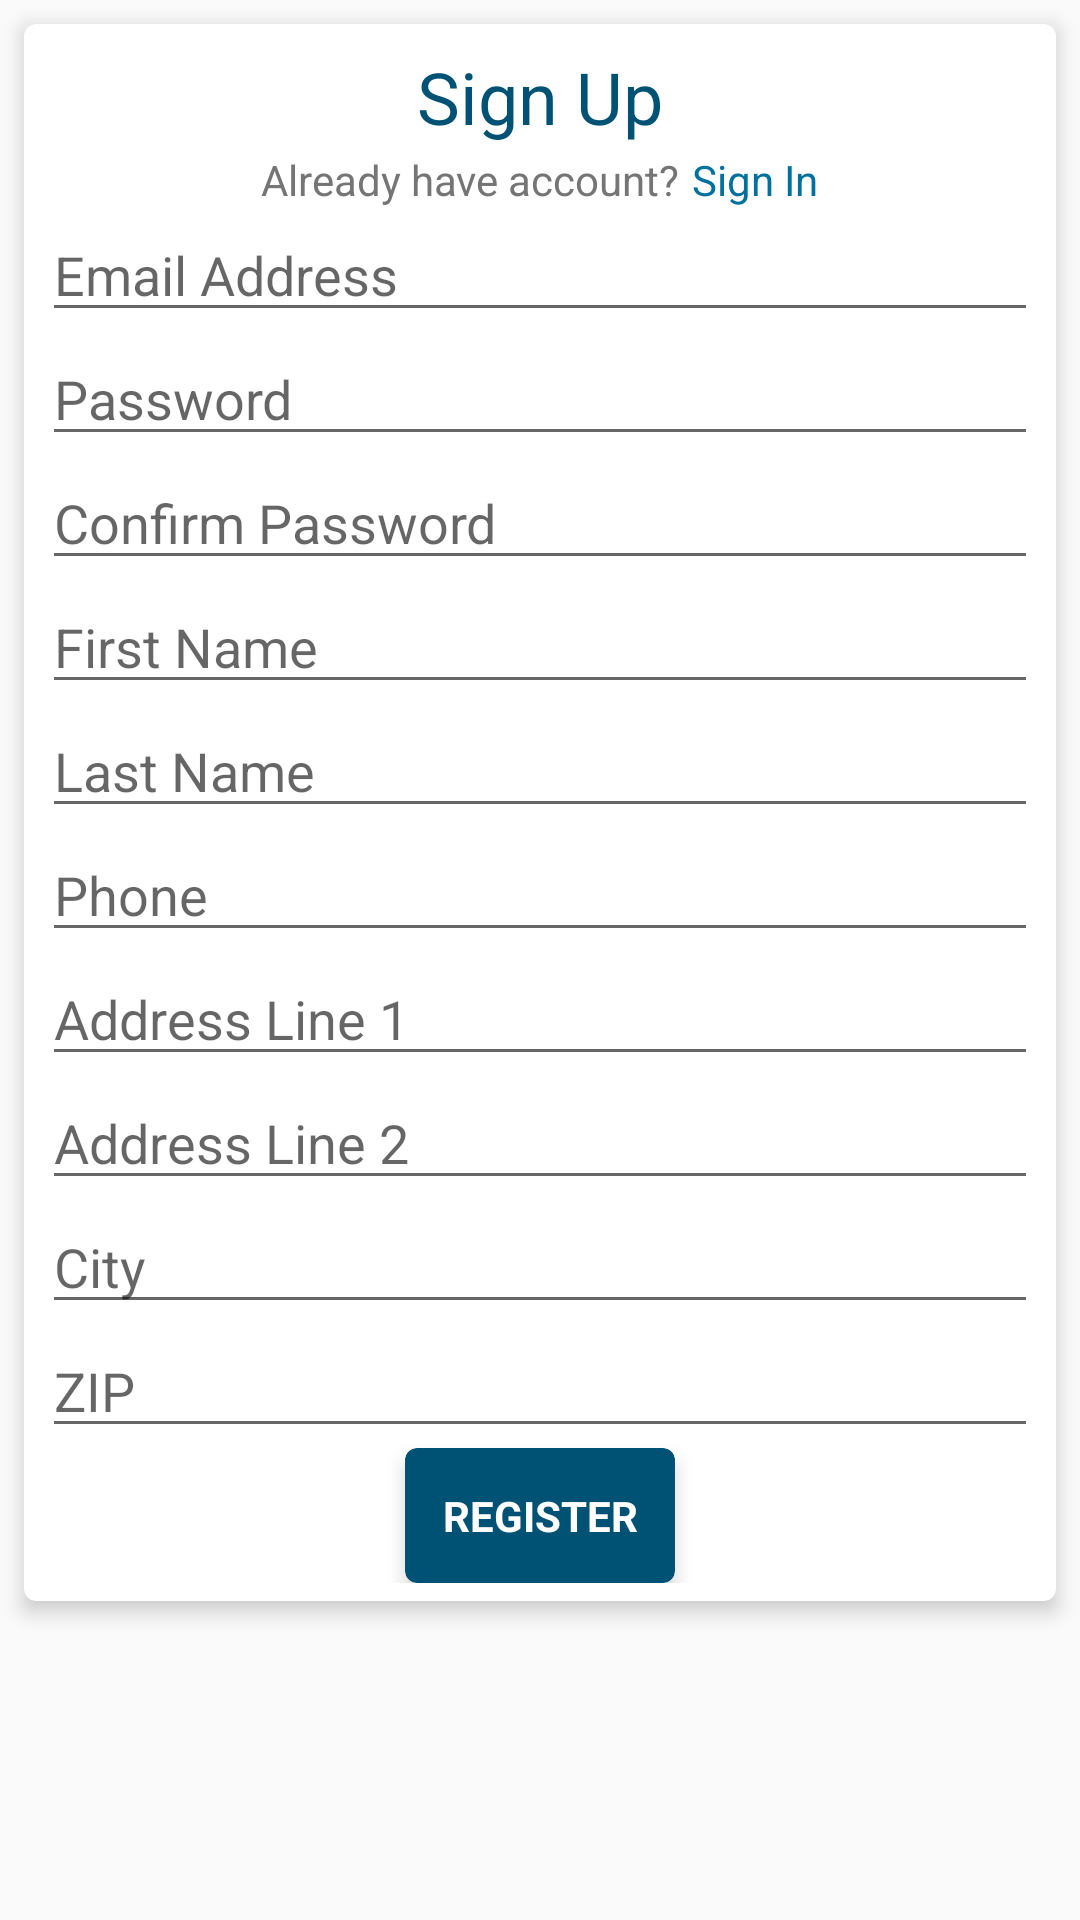

Android layout source for this screen:
<!-- AndroidManifest.xml: application theme AppTheme -->
<!-- res/layout/fragment_register_customer.xml -->
<?xml version="1.0" encoding="utf-8"?>
<ScrollView
    xmlns:android="http://schemas.android.com/apk/res/android"
    xmlns:card_view="http://schemas.android.com/apk/res-auto"
    android:layout_width="match_parent"
    android:layout_height="match_parent">

    <android.support.v7.widget.CardView
        android:layout_width="match_parent"
        android:layout_height="wrap_content"
        android:layout_margin="@dimen/card_margin"
        card_view:cardCornerRadius="@dimen/corner_radius"
        card_view:cardElevation="@dimen/card_elevation">

        <LinearLayout
            android:layout_width="match_parent"
            android:layout_height="wrap_content"
            android:baselineAligned="false"
            android:orientation="vertical"
            android:padding="6dp">

            <TextView
                android:layout_width="wrap_content"
                android:layout_height="wrap_content"
                android:layout_gravity="center_horizontal"
                android:padding="2dp"
                android:text="@string/signup"
                android:textColor="@color/colorPrimaryDark"
                android:textSize="24sp"/>

            <LinearLayout
                android:layout_width="wrap_content"
                android:layout_height="wrap_content"
                android:layout_gravity="center_horizontal"
                android:orientation="horizontal">

                <TextView
                    android:layout_width="wrap_content"
                    android:layout_height="wrap_content"
                    android:layout_gravity="center_horizontal"
                    android:layout_marginRight="4dp"
                    android:text="@string/already_account"
                    android:textColor="@color/gray"
                    android:textSize="14sp"/>

                <TextView
                    android:id="@+id/link_signin"
                    android:layout_width="wrap_content"
                    android:layout_height="wrap_content"
                    android:layout_gravity="right"
                    android:text="@string/signin"
                    android:textColor="@color/colorPrimary"
                    android:textSize="14sp"
                    />
            </LinearLayout>

            <EditText
                android:id="@+id/et_email"
                android:layout_width="match_parent"
                android:layout_height="wrap_content"
                android:ems="10"
                android:hint="@string/email_addr"
                android:inputType="textEmailAddress"/>

            <EditText
                android:id="@+id/et_pass"
                android:layout_width="match_parent"
                android:layout_height="wrap_content"
                android:ems="10"
                android:hint="@string/password"
                android:inputType="textPassword"/>

            <EditText
                android:id="@+id/et_confirm"
                android:layout_width="match_parent"
                android:layout_height="wrap_content"
                android:ems="10"
                android:hint="@string/confirm_password"
                android:inputType="textPassword"/>

            <EditText
                android:id="@+id/et_fname"
                android:layout_width="match_parent"
                android:layout_height="wrap_content"
                android:layout_gravity="center_horizontal"
                android:ems="10"
                android:hint="@string/first_name"
                android:inputType="textPersonName"/>

            <EditText
                android:id="@+id/et_lname"
                android:layout_width="match_parent"
                android:layout_height="wrap_content"
                android:layout_gravity="center_horizontal"
                android:ems="10"
                android:hint="@string/last_name"
                android:inputType="textPersonName"/>

            <EditText
                android:id="@+id/et_phone"
                android:layout_width="match_parent"
                android:layout_height="wrap_content"
                android:ems="10"
                android:hint="@string/phone"
                android:inputType="phone"/>

            <EditText
                android:id="@+id/et_addr1"
                android:layout_width="match_parent"
                android:layout_height="wrap_content"
                android:ems="10"
                android:hint="@string/addr_line1"
                android:inputType="textPostalAddress"/>

            <EditText
                android:id="@+id/et_addr2"
                android:layout_width="match_parent"
                android:layout_height="wrap_content"
                android:layout_gravity="center_horizontal"
                android:ems="10"
                android:hint="@string/addr_line2"
                android:inputType="textPostalAddress"/>

            <EditText
                android:id="@+id/et_city"
                android:layout_width="match_parent"
                android:layout_height="wrap_content"
                android:hint="@string/city"/>

            <EditText
                android:id="@+id/et_zip"
                android:layout_width="match_parent"
                android:layout_height="wrap_content"
                android:ems="10"
                android:hint="@string/zip"
                android:inputType="number"/>

            <android.support.v7.widget.CardView
                android:layout_width="wrap_content"
                android:layout_height="wrap_content"
                android:layout_gravity="center_horizontal"
                android:clickable="true"
                card_view:cardCornerRadius="@dimen/corner_radius"
                card_view:cardElevation="@dimen/card_elevation">

                <TextView
                    android:id="@+id/btn_register"
                    android:layout_width="@dimen/button_width"
                    android:layout_height="@dimen/button_height"
                    android:background="@drawable/selector_btn_simple"
                    android:gravity="center"
                    android:paddingBottom="8dp"
                    android:paddingLeft="4dp"
                    android:paddingRight="4dp"
                    android:paddingTop="8dp"
                    android:text="REGISTER"
                    android:textColor="#FFF"
                    android:textStyle="bold"/>
            </android.support.v7.widget.CardView>
        </LinearLayout>
    </android.support.v7.widget.CardView>
</ScrollView>
<!-- resources referenced by this layout -->
<resources>
  <color name="colorPrimary">#00719f</color>
  <color name="colorPrimaryDark">#005274</color>
  <color name="gray">#757575</color>
  <dimen name="button_height">45dp</dimen>
  <dimen name="button_width">90dp</dimen>
  <dimen name="card_elevation">4dp</dimen>
  <dimen name="card_margin">8dp</dimen>
  <dimen name="corner_radius">4dp</dimen>
  <!-- drawable selector_btn_simple (drawable) -->
  <?xml version="1.0" encoding="utf-8"?>
  <selector xmlns:android="http://schemas.android.com/apk/res/android">
      <item android:drawable="@drawable/bg_btn_selected" android:state_pressed="true"/>
      <item android:drawable="@drawable/bg_btn_selected" android:state_activated="true"/>
      <item android:drawable="@drawable/bg_btn_unselected"/>
  </selector>
  <string name="addr_line1">Address Line 1</string>
  <string name="addr_line2">Address Line 2</string>
  <string name="already_account">Already have account?</string>
  <string name="city">City</string>
  <string name="confirm_password">Confirm Password</string>
  <string name="email_addr">Email Address</string>
  <string name="first_name">First Name</string>
  <string name="last_name">Last Name</string>
  <string name="password">Password</string>
  <string name="phone">Phone</string>
  <string name="signin">Sign In</string>
  <string name="signup">Sign Up</string>
  <string name="zip">ZIP</string>
  <style name="AppTheme" parent="Theme.AppCompat.Light.DarkActionBar">
          
          <item name="colorPrimary">@color/colorPrimary</item>
          <item name="colorPrimaryDark">@color/colorPrimaryDark</item>
          <item name="colorAccent">@color/colorAccent</item>
      </style>
  <!-- drawable bg_btn_selected (drawable) -->
  <?xml version="1.0" encoding="utf-8"?>
  <shape xmlns:android="http://schemas.android.com/apk/res/android"
         android:shape="rectangle" >
      <corners android:radius="@dimen/corner_radius"/>
      <solid android:color="@color/colorPrimary"/>
  </shape>
  <!-- drawable bg_btn_unselected (drawable) -->
  <?xml version="1.0" encoding="utf-8"?>
  <shape xmlns:android="http://schemas.android.com/apk/res/android"
         android:shape="rectangle">
      <corners android:radius="@dimen/corner_radius"/>
      <solid android:color="@color/colorPrimaryDark"/>
  </shape>
  <color name="colorAccent">#d50000</color>
</resources>
